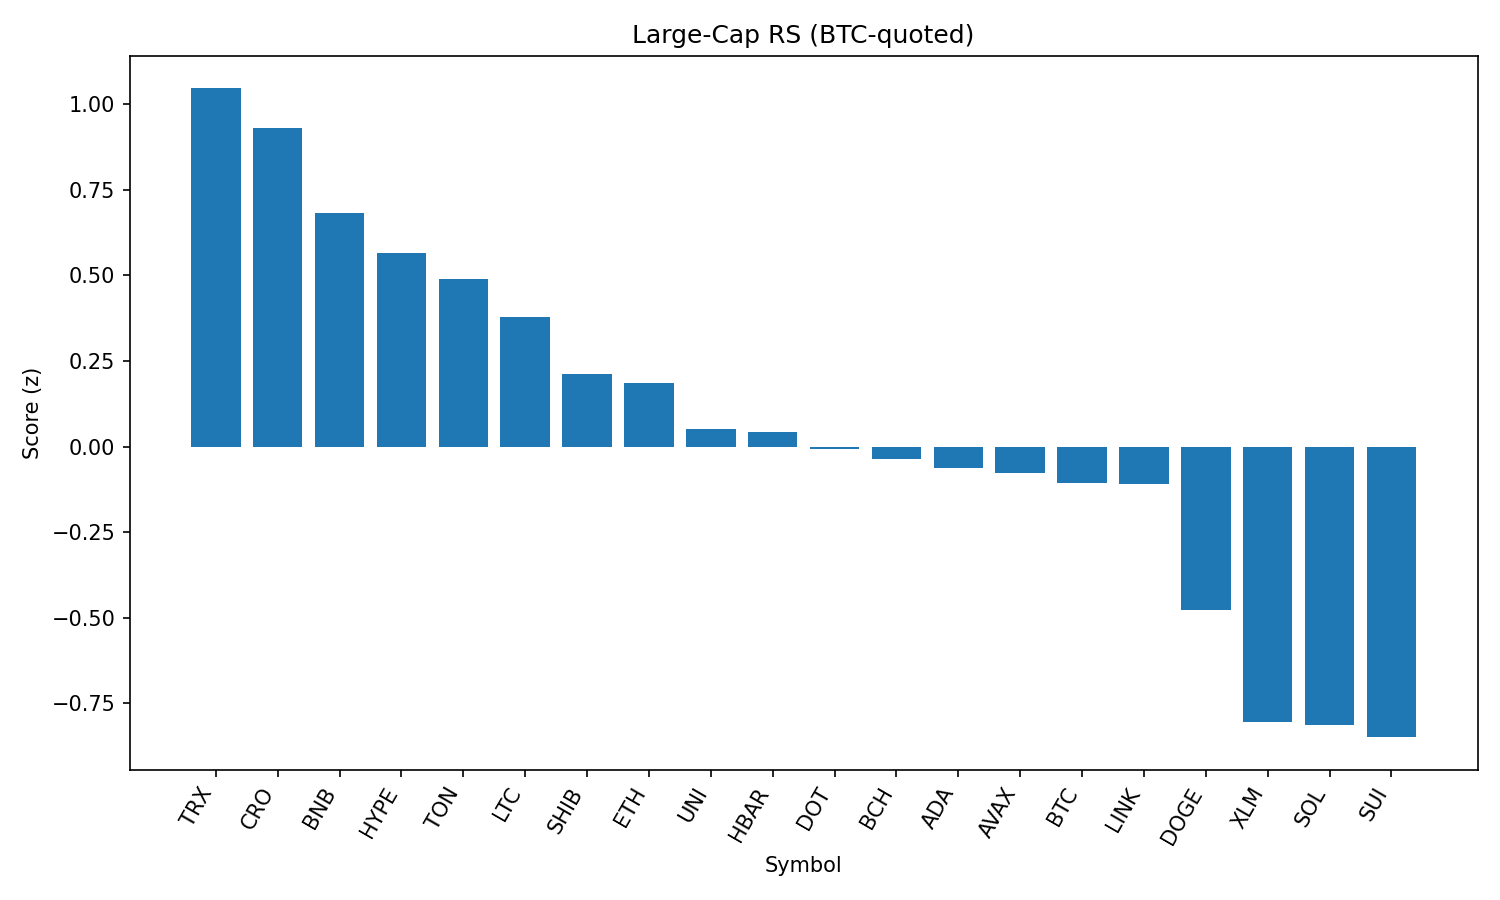

Values plotted in this chart, from the file beside it:
rank, name, symbol, price_btc, price_usd, pct_1h_btc, pct_24h_btc, pct_7d_btc, market_cap_rank, market_cap_usd, volume_usd, score
1, TRON, TRX, 3.13e-06, 0.337, 0.7153, 2.027, 0.1145, 9, 31895526966, 1099347430, 1.046
2, Cronos, CRO, 2.61e-06, 0.2815, 1.454, -6.081, 99.76, 25, 9398931973, 843930846, 0.9304
3, BNB, BNB, 0.007947, 856.3, 0.2988, 2.412, 3.777, 5, 119179801042, 1523282478, 0.6822
4, Hyperliquid, HYPE, 0.0004083, 44.0, 0.82, -1.216, 7.298, 17, 11908575452, 411065287, 0.5641
5, Toncoin, TON, 2.834e-05, 3.05, 0.5722, 0.1453, -2.598, 29, 7839019522, 223343932, 0.4906
6, Litecoin, LTC, 0.001014, 109.3, 0.2603, 1.352, -3.247, 27, 8337394565, 577666932, 0.3781
7, Shiba Inu, SHIB, 1.1214e-10, 1.208e-05, 0.2591, 0.486, -2.052, 30, 7120835952, 261676395, 0.2115
8, Ethereum, ETH, 0.04019, 4330, 0.1292, 0.8147, -1.966, 2, 522528800213, 36075671443, 0.1844
9, Uniswap, UNI, 8.825e-05, 9.51, 0.1917, 0.3694, -11.19, 34, 5711812300, 362177044, 0.05112
10, Hedera, HBAR, 2.09e-06, 0.2253, 0.3806, -0.9836, -4.046, 23, 9551147363, 359338563, 0.04116
11, Polkadot, DOT, 3.479e-05, 3.75, 0.2165, -0.431, -0.273, 35, 5706285286, 442836666, -0.006843
12, Bitcoin Cash, BCH, 0.004926, 530.8, 0.1724, -0.1884, -4.569, 21, 10574757646, 340532168, -0.03711
13, Cardano, ADA, 7.58e-06, 0.8166, 0.05168, 0.3413, -4.21, 11, 29803278679, 1836884942, -0.06137
14, Avalanche, AVAX, 0.0002167, 23.35, 0.06456, 0.01613, 1.287, 22, 9858937406, 802867135, -0.0766
15, Bitcoin, BTC, 1.0, 107738, 0.0, 0.0, 0.0, 1, 2144752517988, 50527814897, -0.1059
16, Chainlink, LINK, 0.0002165, 23.33, 0.4639, -2.151, -6.35, 13, 15840662711, 1938588405, -0.1109
17, Dogecoin, DOGE, 1.96e-06, 0.211, -0.09552, -0.9369, -3.781, 10, 31791939823, 2256583532, -0.4777
18, Stellar, XLM, 3.32e-06, 0.3573, -0.2278, -1.66, -8.503, 20, 11209648143, 391798877, -0.8057
19, Solana, SOL, 0.001873, 201.8, -0.4022, -1.512, 11.16, 6, 109141948757, 13355194848, -0.8136
20, Sui, SUI, 3.002e-05, 3.23, -0.2203, -2.028, -5.712, 19, 11359004044, 1529674803, -0.8495
21, XRP, XRP, 2.592e-05, 2.79, -0.6979, -1.771, -1.417, 4, 166150197531, 7006717939, -1.294
